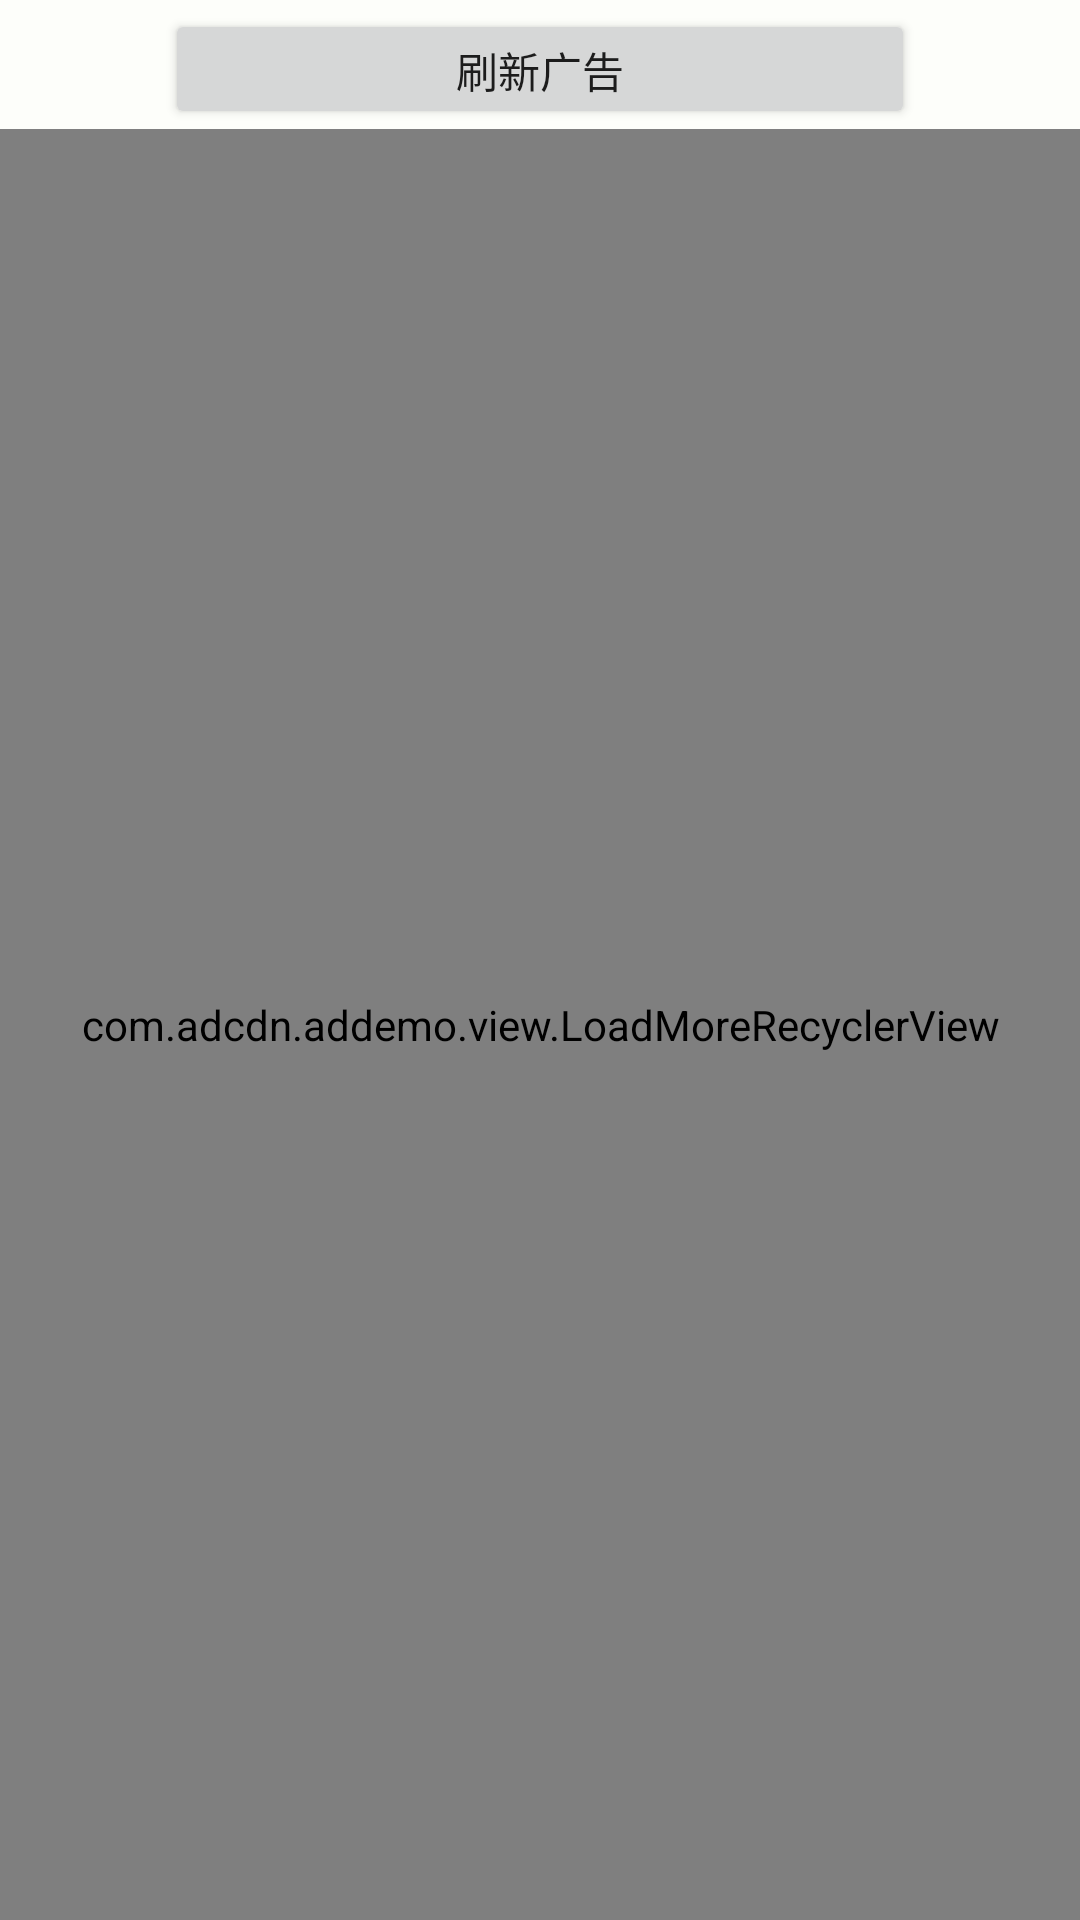

This screen was rendered from an Android layout file. Write that file and the resources it references.
<!-- AndroidManifest.xml: application theme AppTheme -->
<!-- res/layout/activity_native_list.xml -->
<?xml version="1.0" encoding="utf-8"?>
<LinearLayout xmlns:android="http://schemas.android.com/apk/res/android"
    android:layout_width="fill_parent"
    android:layout_height="fill_parent"
    android:background="#fdfefa"
    android:orientation="vertical">

    <Button
        android:id="@+id/btn_load"
        android:layout_width="250dp"
        android:layout_height="40dp"
        android:layout_gravity="center_horizontal"
        android:layout_marginTop="3dp"
        android:text="刷新广告"
        android:textAllCaps="false" />

    <com.adcdn.addemo.view.LoadMoreRecyclerView
        android:id="@+id/my_list"
        android:layout_width="match_parent"
        android:layout_height="match_parent" />


</LinearLayout>
<!-- resources referenced by this layout -->
<resources>
  <style name="AppTheme" parent="Theme.AppCompat.Light.DarkActionBar">
          
          <item name="colorPrimary">@color/colorPrimary</item>
          <item name="colorPrimaryDark">@color/colorPrimaryDark</item>
          <item name="colorAccent">@color/colorAccent</item>
      </style>
  <color name="colorPrimary">#252D46</color>
  <color name="colorPrimaryDark">#20283F</color>
  <color name="colorAccent">#FF4081</color>
</resources>
